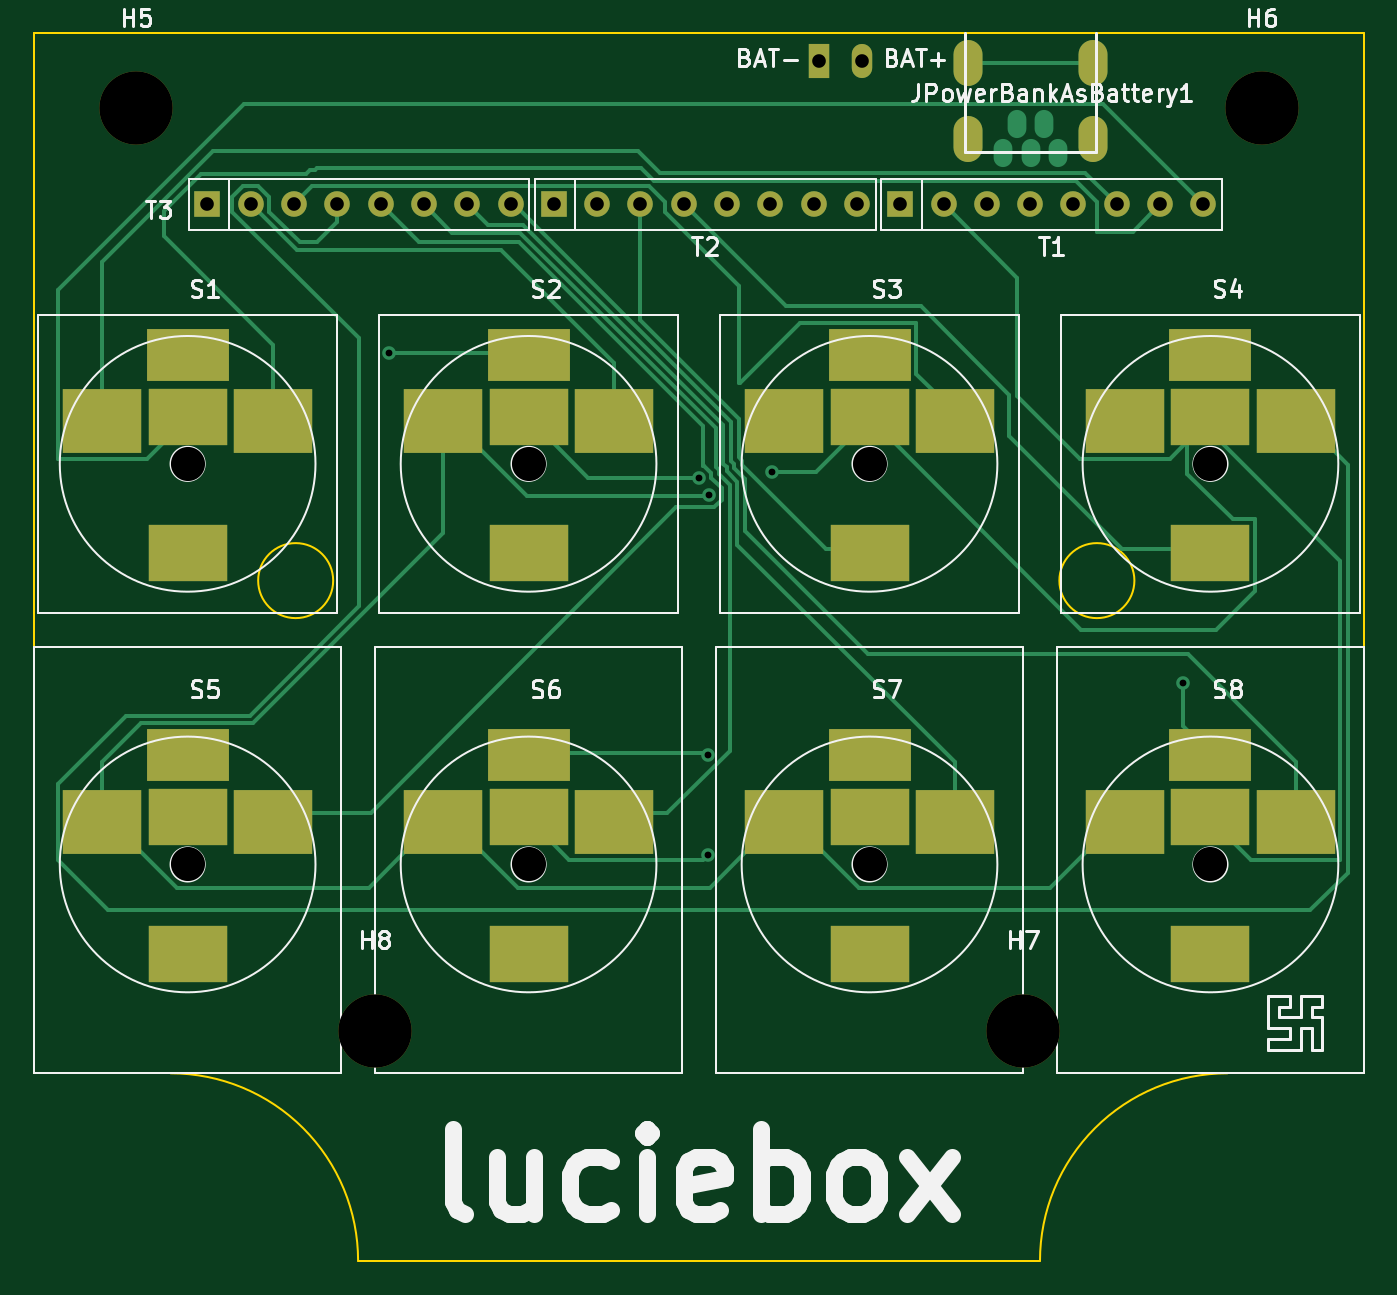
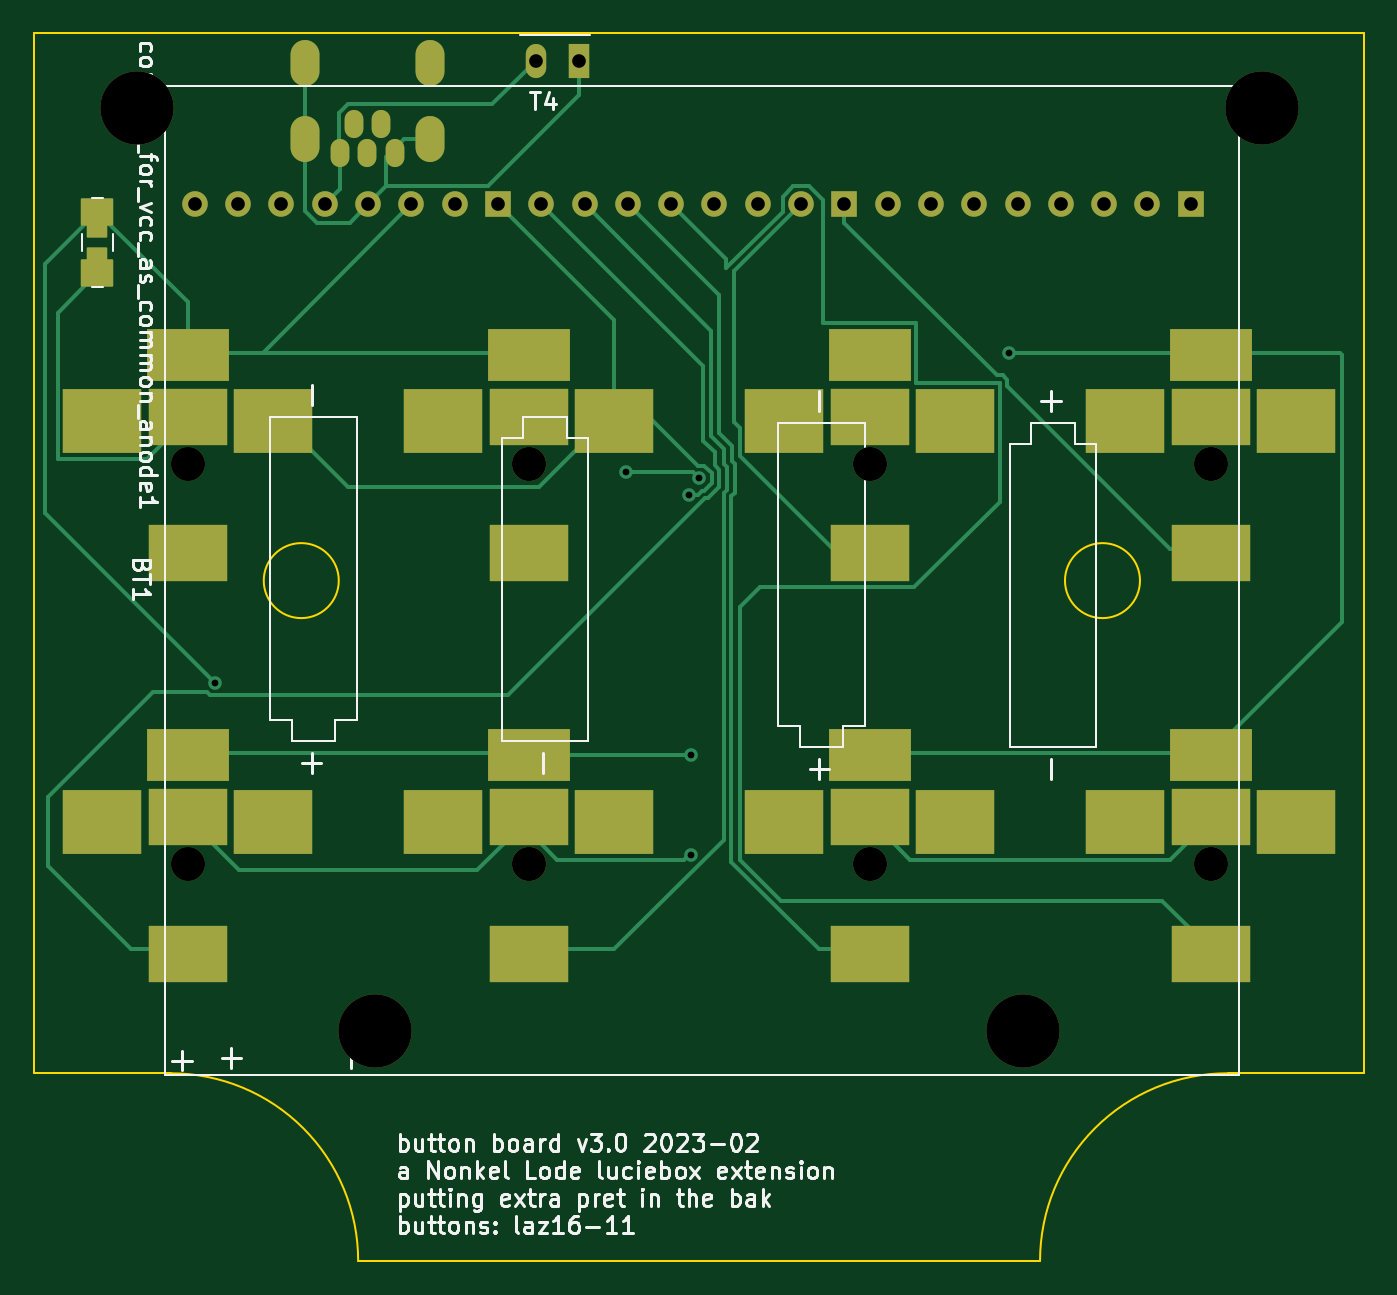
Circuit board: 11 layer files. Board 78.0 x 72.0 mm.
- bottom_copper: button_pcb-B_Cu.gbr (14672 bytes)
- bottom_mask: button_pcb-B_Mask.gbr (4500 bytes)
- paste: button_pcb-B_Paste.gbr (1560 bytes)
- bottom_silk: button_pcb-B_Silkscreen.gbr (35729 bytes)
- outline: button_pcb-Edge_Cuts.gbr (1123 bytes)
- top_copper: button_pcb-F_Cu.gbr (15040 bytes)
- top_mask: button_pcb-F_Mask.gbr (3244 bytes)
- paste: button_pcb-F_Paste.gbr (1560 bytes)
- top_silk: button_pcb-F_Silkscreen.gbr (24193 bytes)
- drill: button_pcb-NPTH.drl (594 bytes)
- drill: button_pcb-PTH.drl (3382 bytes)

=== bottom_copper: button_pcb-B_Cu.gbr (14672 bytes, source omitted) ===
=== bottom_mask: button_pcb-B_Mask.gbr ===
%TF.GenerationSoftware,KiCad,Pcbnew,(6.0.0)*%
%TF.CreationDate,2023-02-05T23:33:58-08:00*%
%TF.ProjectId,button_pcb,62757474-6f6e-45f7-9063-622e6b696361,rev?*%
%TF.SameCoordinates,Original*%
%TF.FileFunction,Soldermask,Bot*%
%TF.FilePolarity,Negative*%
%FSLAX46Y46*%
G04 Gerber Fmt 4.6, Leading zero omitted, Abs format (unit mm)*
G04 Created by KiCad (PCBNEW (6.0.0)) date 2023-02-05 23:33:58*
%MOMM*%
%LPD*%
G01*
G04 APERTURE LIST*
G04 Aperture macros list*
%AMFreePoly0*
4,1,21,0.785355,0.935355,0.800000,0.900000,0.800000,0.600000,1.450000,0.600000,1.485355,0.585355,1.500000,0.550000,1.500000,-0.550000,1.485355,-0.585355,1.450000,-0.600000,0.800000,-0.600000,0.800000,-0.900000,0.785355,-0.935355,0.750000,-0.950000,-0.750000,-0.950000,-0.785355,-0.935355,-0.800000,-0.900000,-0.800000,0.900000,-0.785355,0.935355,-0.750000,0.950000,0.750000,0.950000,
0.785355,0.935355,0.785355,0.935355,$1*%
%AMFreePoly1*
4,1,21,0.785355,0.935355,0.800000,0.900000,0.800000,-0.900000,0.785355,-0.935355,0.750000,-0.950000,-0.750000,-0.950000,-0.785355,-0.935355,-0.800000,-0.900000,-0.800000,-0.600000,-1.450000,-0.600000,-1.485355,-0.585355,-1.500000,-0.550000,-1.500000,0.550000,-1.485355,0.585355,-1.450000,0.600000,-0.800000,0.600000,-0.800000,0.900000,-0.785355,0.935355,-0.750000,0.950000,0.750000,0.950000,
0.785355,0.935355,0.785355,0.935355,$1*%
G04 Aperture macros list end*
%ADD10C,2.000000*%
%ADD11R,4.600000X3.300000*%
%ADD12R,4.600000X3.800000*%
%ADD13R,4.800000X3.100000*%
%ADD14C,4.300000*%
%ADD15O,1.100000X1.650000*%
%ADD16O,1.700000X2.700000*%
%ADD17R,1.500000X1.500000*%
%ADD18C,1.500000*%
%ADD19FreePoly0,90.000000*%
%ADD20FreePoly1,90.000000*%
%ADD21R,1.200000X2.000000*%
%ADD22O,1.200000X2.000000*%
G04 APERTURE END LIST*
D10*
%TO.C,S8*%
X69000000Y-76750000D03*
D11*
X69000000Y-73988000D03*
D12*
X64000000Y-74238000D03*
X74000000Y-74238000D03*
D13*
X69000000Y-70338000D03*
D11*
X69000000Y-81988000D03*
%TD*%
D14*
%TO.C,H6*%
X72000000Y-32400000D03*
%TD*%
D10*
%TO.C,S1*%
X9000000Y-53250000D03*
D11*
X9000000Y-50488000D03*
D12*
X4000000Y-50738000D03*
X14000000Y-50738000D03*
D13*
X9000000Y-46838000D03*
D11*
X9000000Y-58488000D03*
%TD*%
D14*
%TO.C,H5*%
X6000000Y-32400000D03*
%TD*%
D10*
%TO.C,S4*%
X69000000Y-53250000D03*
D11*
X69000000Y-50488000D03*
D12*
X64000000Y-50738000D03*
X74000000Y-50738000D03*
D13*
X69000000Y-46838000D03*
D11*
X69000000Y-58488000D03*
%TD*%
D15*
%TO.C,JPowerBankAsBattery1*%
X56853000Y-35011000D03*
X57653000Y-33311000D03*
X58453000Y-35011000D03*
X59253000Y-33311000D03*
X60053000Y-35011000D03*
D16*
X62103000Y-34221720D03*
X54803000Y-29711000D03*
X54803000Y-34221720D03*
X62103000Y-29711000D03*
%TD*%
D14*
%TO.C,H8*%
X20000000Y-86500000D03*
%TD*%
D10*
%TO.C,S7*%
X49000000Y-76750000D03*
D11*
X49000000Y-73988000D03*
D12*
X44000000Y-74238000D03*
X54000000Y-74238000D03*
D13*
X49000000Y-70338000D03*
D11*
X49000000Y-81988000D03*
%TD*%
D17*
%TO.C,T2*%
X30480000Y-38020000D03*
D18*
X33020000Y-38020000D03*
X35560000Y-38020000D03*
X38100000Y-38020000D03*
X40640000Y-38020000D03*
X43180000Y-38020000D03*
X45720000Y-38020000D03*
X48260000Y-38020000D03*
%TD*%
D17*
%TO.C,T1*%
X50800000Y-38020000D03*
D18*
X53340000Y-38020000D03*
X55880000Y-38020000D03*
X58420000Y-38020000D03*
X60960000Y-38020000D03*
X63500000Y-38020000D03*
X66040000Y-38020000D03*
X68580000Y-38020000D03*
%TD*%
D10*
%TO.C,S5*%
X9000000Y-76750000D03*
D11*
X9000000Y-73988000D03*
D12*
X4000000Y-74238000D03*
X14000000Y-74238000D03*
D13*
X9000000Y-70338000D03*
D11*
X9000000Y-81988000D03*
%TD*%
D10*
%TO.C,S2*%
X29000000Y-53250000D03*
D11*
X29000000Y-50488000D03*
D12*
X24000000Y-50738000D03*
X34000000Y-50738000D03*
D13*
X29000000Y-46838000D03*
D11*
X29000000Y-58488000D03*
%TD*%
D10*
%TO.C,S6*%
X29000000Y-76750000D03*
D11*
X29000000Y-73988000D03*
D12*
X24000000Y-74238000D03*
X34000000Y-74238000D03*
D13*
X29000000Y-70338000D03*
D11*
X29000000Y-81988000D03*
%TD*%
D17*
%TO.C,T3*%
X10160000Y-38020000D03*
D18*
X12700000Y-38020000D03*
X15240000Y-38020000D03*
X17780000Y-38020000D03*
X20320000Y-38020000D03*
X22860000Y-38020000D03*
X25400000Y-38020000D03*
X27940000Y-38020000D03*
%TD*%
D10*
%TO.C,S3*%
X49000000Y-53250000D03*
D11*
X49000000Y-50488000D03*
D12*
X44000000Y-50738000D03*
X54000000Y-50738000D03*
D13*
X49000000Y-46838000D03*
D11*
X49000000Y-58488000D03*
%TD*%
D14*
%TO.C,H7*%
X58000000Y-86500000D03*
%TD*%
D19*
%TO.C,connect_for_vcc_as_common_anode1*%
X74295000Y-42059000D03*
D20*
X74295000Y-38459000D03*
%TD*%
D21*
%TO.C,T4*%
X46038600Y-29591000D03*
D22*
X48578600Y-29591000D03*
%TD*%
M02*

=== paste: button_pcb-B_Paste.gbr (1560 bytes, source withheld) ===
=== bottom_silk: button_pcb-B_Silkscreen.gbr (35729 bytes, source omitted) ===
=== outline: button_pcb-Edge_Cuts.gbr ===
%TF.GenerationSoftware,KiCad,Pcbnew,(6.0.0)*%
%TF.CreationDate,2023-02-05T23:33:58-08:00*%
%TF.ProjectId,button_pcb,62757474-6f6e-45f7-9063-622e6b696361,rev?*%
%TF.SameCoordinates,Original*%
%TF.FileFunction,Profile,NP*%
%FSLAX46Y46*%
G04 Gerber Fmt 4.6, Leading zero omitted, Abs format (unit mm)*
G04 Created by KiCad (PCBNEW (6.0.0)) date 2023-02-05 23:33:58*
%MOMM*%
%LPD*%
G01*
G04 APERTURE LIST*
%TA.AperFunction,Profile*%
%ADD10C,0.100000*%
%TD*%
%TA.AperFunction,Profile*%
%ADD11C,0.120000*%
%TD*%
G04 APERTURE END LIST*
D10*
X78000000Y-28000000D02*
X78000000Y-89000000D01*
X19000000Y-100000000D02*
G75*
G03*
X8000000Y-89000000I-10999999J1D01*
G01*
X70000001Y-89000000D02*
G75*
G03*
X59000001Y-100000000I-1J-10999999D01*
G01*
X0Y-89000000D02*
X0Y-28000000D01*
X78000000Y-89000000D02*
X70000000Y-89000000D01*
X19000000Y-100000000D02*
X59000000Y-100000000D01*
X8000000Y-89000000D02*
X0Y-89000000D01*
X0Y-28000000D02*
X78000000Y-28000000D01*
D11*
%TO.C,BT1*%
X17537500Y-60100000D02*
G75*
G03*
X17537500Y-60100000I-2200000J0D01*
G01*
X64537500Y-60100000D02*
G75*
G03*
X64537500Y-60100000I-2200000J0D01*
G01*
%TD*%
M02*

=== top_copper: button_pcb-F_Cu.gbr (15040 bytes, source omitted) ===
=== top_mask: button_pcb-F_Mask.gbr ===
%TF.GenerationSoftware,KiCad,Pcbnew,(6.0.0)*%
%TF.CreationDate,2023-02-05T23:33:58-08:00*%
%TF.ProjectId,button_pcb,62757474-6f6e-45f7-9063-622e6b696361,rev?*%
%TF.SameCoordinates,Original*%
%TF.FileFunction,Soldermask,Top*%
%TF.FilePolarity,Negative*%
%FSLAX46Y46*%
G04 Gerber Fmt 4.6, Leading zero omitted, Abs format (unit mm)*
G04 Created by KiCad (PCBNEW (6.0.0)) date 2023-02-05 23:33:58*
%MOMM*%
%LPD*%
G01*
G04 APERTURE LIST*
%ADD10C,2.000000*%
%ADD11R,4.600000X3.300000*%
%ADD12R,4.600000X3.800000*%
%ADD13R,4.800000X3.100000*%
%ADD14C,4.300000*%
%ADD15O,1.700000X2.700000*%
%ADD16R,1.500000X1.500000*%
%ADD17C,1.500000*%
%ADD18R,1.200000X2.000000*%
%ADD19O,1.200000X2.000000*%
G04 APERTURE END LIST*
D10*
%TO.C,S8*%
X69000000Y-76750000D03*
D11*
X69000000Y-73988000D03*
D12*
X64000000Y-74238000D03*
X74000000Y-74238000D03*
D13*
X69000000Y-70338000D03*
D11*
X69000000Y-81988000D03*
%TD*%
D14*
%TO.C,H6*%
X72000000Y-32400000D03*
%TD*%
D10*
%TO.C,S1*%
X9000000Y-53250000D03*
D11*
X9000000Y-50488000D03*
D12*
X4000000Y-50738000D03*
X14000000Y-50738000D03*
D13*
X9000000Y-46838000D03*
D11*
X9000000Y-58488000D03*
%TD*%
D14*
%TO.C,H5*%
X6000000Y-32400000D03*
%TD*%
D10*
%TO.C,S4*%
X69000000Y-53250000D03*
D11*
X69000000Y-50488000D03*
D12*
X64000000Y-50738000D03*
X74000000Y-50738000D03*
D13*
X69000000Y-46838000D03*
D11*
X69000000Y-58488000D03*
%TD*%
D15*
%TO.C,JPowerBankAsBattery1*%
X62103000Y-34221720D03*
X54803000Y-29711000D03*
X54803000Y-34221720D03*
X62103000Y-29711000D03*
%TD*%
D14*
%TO.C,H8*%
X20000000Y-86500000D03*
%TD*%
D10*
%TO.C,S7*%
X49000000Y-76750000D03*
D11*
X49000000Y-73988000D03*
D12*
X44000000Y-74238000D03*
X54000000Y-74238000D03*
D13*
X49000000Y-70338000D03*
D11*
X49000000Y-81988000D03*
%TD*%
D16*
%TO.C,T2*%
X30480000Y-38020000D03*
D17*
X33020000Y-38020000D03*
X35560000Y-38020000D03*
X38100000Y-38020000D03*
X40640000Y-38020000D03*
X43180000Y-38020000D03*
X45720000Y-38020000D03*
X48260000Y-38020000D03*
%TD*%
D16*
%TO.C,T1*%
X50800000Y-38020000D03*
D17*
X53340000Y-38020000D03*
X55880000Y-38020000D03*
X58420000Y-38020000D03*
X60960000Y-38020000D03*
X63500000Y-38020000D03*
X66040000Y-38020000D03*
X68580000Y-38020000D03*
%TD*%
D10*
%TO.C,S5*%
X9000000Y-76750000D03*
D11*
X9000000Y-73988000D03*
D12*
X4000000Y-74238000D03*
X14000000Y-74238000D03*
D13*
X9000000Y-70338000D03*
D11*
X9000000Y-81988000D03*
%TD*%
D10*
%TO.C,S2*%
X29000000Y-53250000D03*
D11*
X29000000Y-50488000D03*
D12*
X24000000Y-50738000D03*
X34000000Y-50738000D03*
D13*
X29000000Y-46838000D03*
D11*
X29000000Y-58488000D03*
%TD*%
D10*
%TO.C,S6*%
X29000000Y-76750000D03*
D11*
X29000000Y-73988000D03*
D12*
X24000000Y-74238000D03*
X34000000Y-74238000D03*
D13*
X29000000Y-70338000D03*
D11*
X29000000Y-81988000D03*
%TD*%
D16*
%TO.C,T3*%
X10160000Y-38020000D03*
D17*
X12700000Y-38020000D03*
X15240000Y-38020000D03*
X17780000Y-38020000D03*
X20320000Y-38020000D03*
X22860000Y-38020000D03*
X25400000Y-38020000D03*
X27940000Y-38020000D03*
%TD*%
D10*
%TO.C,S3*%
X49000000Y-53250000D03*
D11*
X49000000Y-50488000D03*
D12*
X44000000Y-50738000D03*
X54000000Y-50738000D03*
D13*
X49000000Y-46838000D03*
D11*
X49000000Y-58488000D03*
%TD*%
D14*
%TO.C,H7*%
X58000000Y-86500000D03*
%TD*%
D18*
%TO.C,T4*%
X46038600Y-29591000D03*
D19*
X48578600Y-29591000D03*
%TD*%
M02*

=== paste: button_pcb-F_Paste.gbr (1560 bytes, source withheld) ===
=== top_silk: button_pcb-F_Silkscreen.gbr (24193 bytes, source omitted) ===
=== drill: button_pcb-NPTH.drl ===
M48
; DRILL file {KiCad (6.0.0)} date Sun Feb  5 23:33:55 2023
; FORMAT={-:-/ absolute / inch / decimal}
; #@! TF.CreationDate,2023-02-05T23:33:55-08:00
; #@! TF.GenerationSoftware,Kicad,Pcbnew,(6.0.0)
; #@! TF.FileFunction,NonPlated,1,2,NPTH
FMAT,2
INCH
; #@! TA.AperFunction,NonPlated,NPTH,ComponentDrill
T1C0.0787
; #@! TA.AperFunction,NonPlated,NPTH,ComponentDrill
T2C0.1693
%
G90
G05
T1
X0.3543Y-2.0965
X0.3543Y-3.0217
X1.1417Y-2.0965
X1.1417Y-3.0217
X1.9291Y-2.0965
X1.9291Y-3.0217
X2.7165Y-2.0965
X2.7165Y-3.0217
T2
X0.2362Y-1.2756
X0.7874Y-3.4055
X2.2835Y-3.4055
X2.8346Y-1.2756
T0
M30

=== drill: button_pcb-PTH.drl ===
M48
; DRILL file {KiCad (6.0.0)} date Sun Feb  5 23:33:55 2023
; FORMAT={-:-/ absolute / inch / decimal}
; #@! TF.CreationDate,2023-02-05T23:33:55-08:00
; #@! TF.GenerationSoftware,Kicad,Pcbnew,(6.0.0)
; #@! TF.FileFunction,Plated,1,2,PTH
FMAT,2
INCH
; #@! TA.AperFunction,Plated,PTH,ViaDrill
T1C0.0157
; #@! TA.AperFunction,Plated,PTH,ComponentDrill
T2C0.0276
; #@! TA.AperFunction,Plated,PTH,ComponentDrill
T3C0.0315
; #@! TA.AperFunction,Plated,PTH,ComponentDrill
T4C0.0866
%
G90
G05
T1
X0.8199Y-1.8401
X1.535Y-2.13
X1.555Y-2.77
X1.555Y-3.0
X1.5591Y-2.1685
X1.705Y-2.115
X2.6525Y-2.6025
T3
X0.4Y-1.4969
X0.5Y-1.4969
X0.6Y-1.4969
X0.7Y-1.4969
X0.8Y-1.4969
X0.9Y-1.4969
X1.0Y-1.4969
X1.1Y-1.4969
X1.2Y-1.4969
X1.3Y-1.4969
X1.4Y-1.4969
X1.5Y-1.4969
X1.6Y-1.4969
X1.7Y-1.4969
X1.8Y-1.4969
X1.8125Y-1.165
X1.9Y-1.4969
X1.9125Y-1.165
X2.0Y-1.4969
X2.1Y-1.4969
X2.2Y-1.4969
X2.3Y-1.4969
X2.4Y-1.4969
X2.5Y-1.4969
X2.6Y-1.4969
X2.7Y-1.4969
T2
G00X2.1576Y-1.1461
M15
G01X2.1576Y-1.1933
M16
G05
G00X2.1576Y-1.3237
M15
G01X2.1576Y-1.3709
M16
G05
G00X2.2383Y-1.3685
M15
G01X2.2383Y-1.3685
M16
G05
G00X2.2698Y-1.3213
M15
G01X2.2698Y-1.3213
M16
G05
G00X2.3013Y-1.3685
M15
G01X2.3013Y-1.3685
M16
G05
G00X2.3328Y-1.3213
M15
G01X2.3328Y-1.3213
M16
G05
G00X2.3643Y-1.3685
M15
G01X2.3643Y-1.3685
M16
G05
G00X2.445Y-1.1461
M15
G01X2.445Y-1.1933
M16
G05
G00X2.445Y-1.3237
M15
G01X2.445Y-1.3709
M16
G05
T4
G00X0.1201Y-1.9779
M15
G01X0.1949Y-1.9779
M16
G05
G00X0.1201Y-2.9031
M15
G01X0.1949Y-2.9031
M16
G05
G00X0.3169Y-1.8401
M15
G01X0.3917Y-1.8401
M16
G05
G00X0.3169Y-1.9779
M15
G01X0.3917Y-1.9779
M16
G05
G00X0.3169Y-2.2928
M15
G01X0.3917Y-2.2928
M16
G05
G00X0.3169Y-2.7653
M15
G01X0.3917Y-2.7653
M16
G05
G00X0.3169Y-2.9031
M15
G01X0.3917Y-2.9031
M16
G05
G00X0.3169Y-3.218
M15
G01X0.3917Y-3.218
M16
G05
G00X0.5138Y-1.9779
M15
G01X0.5886Y-1.9779
M16
G05
G00X0.5138Y-2.9031
M15
G01X0.5886Y-2.9031
M16
G05
G00X0.9075Y-1.9779
M15
G01X0.9823Y-1.9779
M16
G05
G00X0.9075Y-2.9031
M15
G01X0.9823Y-2.9031
M16
G05
G00X1.1043Y-1.8401
M15
G01X1.1791Y-1.8401
M16
G05
G00X1.1043Y-1.9779
M15
G01X1.1791Y-1.9779
M16
G05
G00X1.1043Y-2.2928
M15
G01X1.1791Y-2.2928
M16
G05
G00X1.1043Y-2.7653
M15
G01X1.1791Y-2.7653
M16
G05
G00X1.1043Y-2.9031
M15
G01X1.1791Y-2.9031
M16
G05
G00X1.1043Y-3.218
M15
G01X1.1791Y-3.218
M16
G05
G00X1.3012Y-1.9779
M15
G01X1.376Y-1.9779
M16
G05
G00X1.3012Y-2.9031
M15
G01X1.376Y-2.9031
M16
G05
G00X1.6949Y-1.9779
M15
G01X1.7697Y-1.9779
M16
G05
G00X1.6949Y-2.9031
M15
G01X1.7697Y-2.9031
M16
G05
G00X1.8917Y-1.8401
M15
G01X1.9665Y-1.8401
M16
G05
G00X1.8917Y-1.9779
M15
G01X1.9665Y-1.9779
M16
G05
G00X1.8917Y-2.2928
M15
G01X1.9665Y-2.2928
M16
G05
G00X1.8917Y-2.7653
M15
G01X1.9665Y-2.7653
M16
G05
G00X1.8917Y-2.9031
M15
G01X1.9665Y-2.9031
M16
G05
G00X1.8917Y-3.218
M15
G01X1.9665Y-3.218
M16
G05
G00X2.0886Y-1.9779
M15
G01X2.1634Y-1.9779
M16
G05
G00X2.0886Y-2.9031
M15
G01X2.1634Y-2.9031
M16
G05
G00X2.4823Y-1.9779
M15
G01X2.5571Y-1.9779
M16
G05
G00X2.4823Y-2.9031
M15
G01X2.5571Y-2.9031
M16
G05
G00X2.6791Y-1.8401
M15
G01X2.7539Y-1.8401
M16
G05
G00X2.6791Y-1.9779
M15
G01X2.7539Y-1.9779
M16
G05
G00X2.6791Y-2.2928
M15
G01X2.7539Y-2.2928
M16
G05
G00X2.6791Y-2.7653
M15
G01X2.7539Y-2.7653
M16
G05
G00X2.6791Y-2.9031
M15
G01X2.7539Y-2.9031
M16
G05
G00X2.6791Y-3.218
M15
G01X2.7539Y-3.218
M16
G05
G00X2.876Y-1.9779
M15
G01X2.9508Y-1.9779
M16
G05
G00X2.876Y-2.9031
M15
G01X2.9508Y-2.9031
M16
G05
T0
M30

